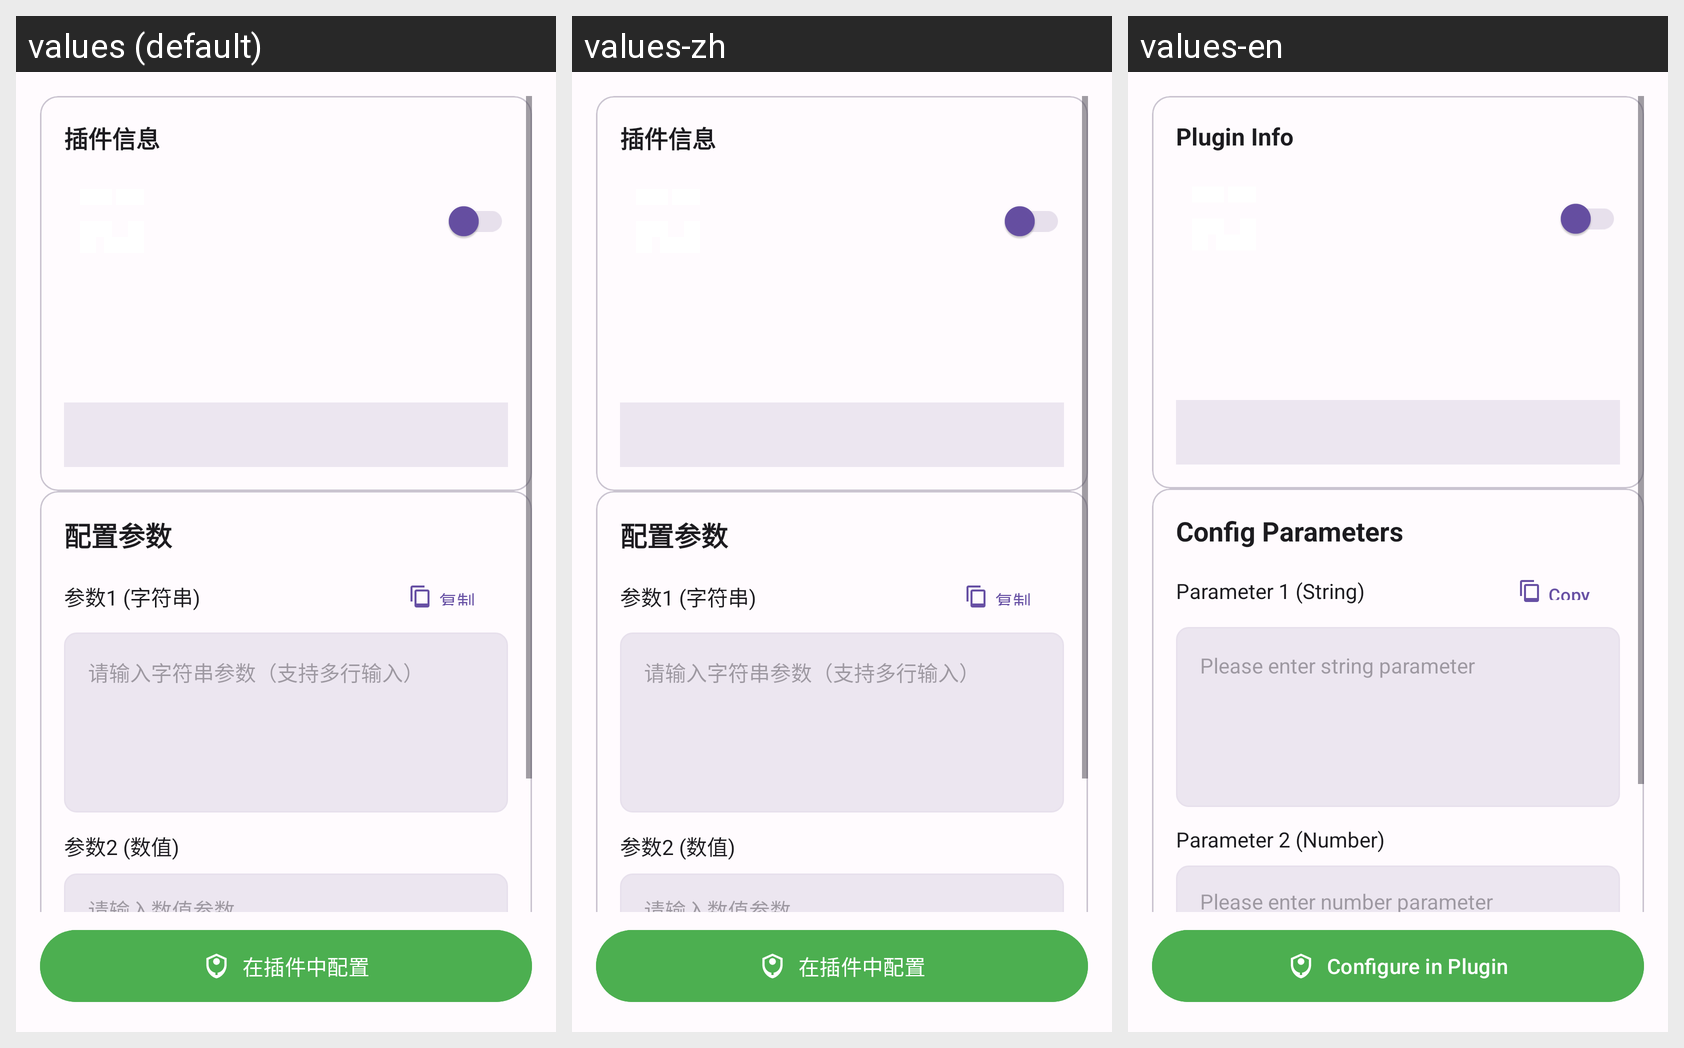

The Android screen above is rendered under several locales of the same app. Produce the string resources it draws, with the default and per-locale values.
Android screen res/layout/fragment_plugin_config.xml rendered under 3 locales, left to right: values (default), values-zh, values-en. Device: Nexus 5 (rendered at 1080×1920; each locale shown at half size, 540×960, under a caption strip naming it); theme Theme.Albatross.
Strings drawn on this screen, with the default value and each locale's value (text and hints the layout hard-codes, and strings that could not be matched under every locale, appear in the picture but are not listed):

plugin_info
  values: 插件信息
  values-zh: 插件信息
  values-en: Plugin Info

config_params
  values: 配置参数
  values-zh: 配置参数
  values-en: Config Parameters

param1_string
  values: 参数1 (字符串)
  values-zh: 参数1 (字符串)
  values-en: Parameter 1 (String)

copy_button
  values: 复制
  values-zh: 复制
  values-en: Copy

enter_string_param_hint
  values: 请输入字符串参数（支持多行输入）
  values-zh: 请输入字符串参数（支持多行输入）
  values-en: Please enter string parameter

param2_number
  values: 参数2 (数值)
  values-zh: 参数2 (数值)
  values-en: Parameter 2 (Number)

enter_number_param_hint
  values: 请输入数值参数
  values-zh: 请输入数值参数
  values-en: Please enter number parameter

config_in_plugin
  values: 在插件中配置
  values-zh: 在插件中配置
  values-en: Configure in Plugin
